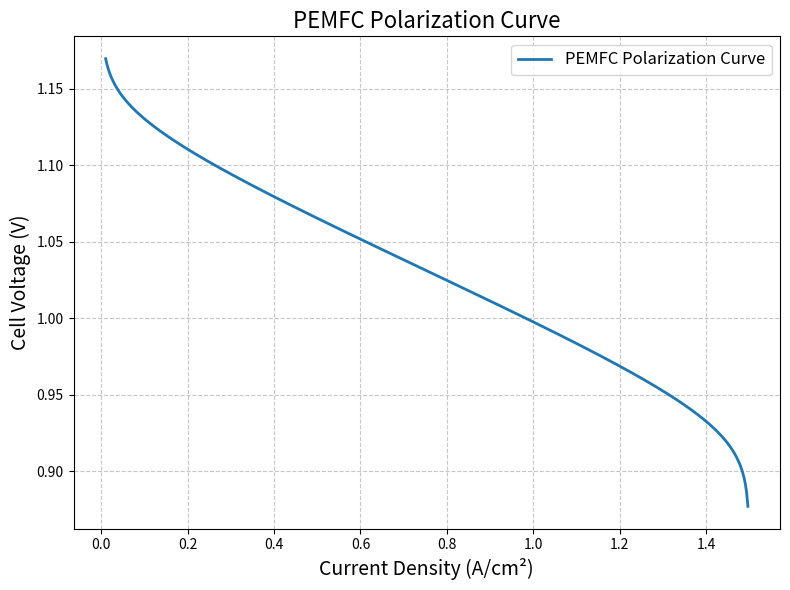

Python code for this plot:
import numpy as np
import matplotlib.pyplot as plt

# Constants
R = 8.314  # Universal gas constant, J/(mol*K)
F = 96485  # Faraday's constant, C/mol
T = 298.15  # Temperature, K (25°C)
n = 2  # Number of electrons transferred (for H2/O2 fuel cells)
E0 = 1.23  # Theoretical Nernst voltage, V
i0 = 1e-4  # Exchange current density, A/cm² (activation losses)
R_ohmic = 0.1  # Ohmic resistance, ohm*cm²
i_limit = 1.5  # Limiting current density, A/cm² (concentration losses)

# Current density range
current_density = np.linspace(0.01, i_limit, 500)

# Loss calculations
# Activation loss (Tafel equation)
activation_loss = (R * T / (n * F)) * np.log(current_density / i0)

# Ohmic loss
ohmic_loss = R_ohmic * current_density

# Concentration loss
concentration_loss = -(R * T / (n * F)) * np.log(1 - current_density / i_limit)

# Total voltage
voltage = E0 - activation_loss - ohmic_loss - concentration_loss

# Avoid NaNs or unrealistic values at very high current densities
voltage = np.where(current_density < i_limit, voltage, np.nan)

# Plotting the polarization curve
plt.figure(figsize=(8, 6))
plt.plot(current_density, voltage, label="PEMFC Polarization Curve", linewidth=2)
plt.title("PEMFC Polarization Curve", fontsize=16)
plt.xlabel("Current Density (A/cm²)", fontsize=14)
plt.ylabel("Cell Voltage (V)", fontsize=14)
plt.grid(True, linestyle="--", alpha=0.7)
plt.legend(fontsize=12)
plt.tight_layout()
plt.show()
